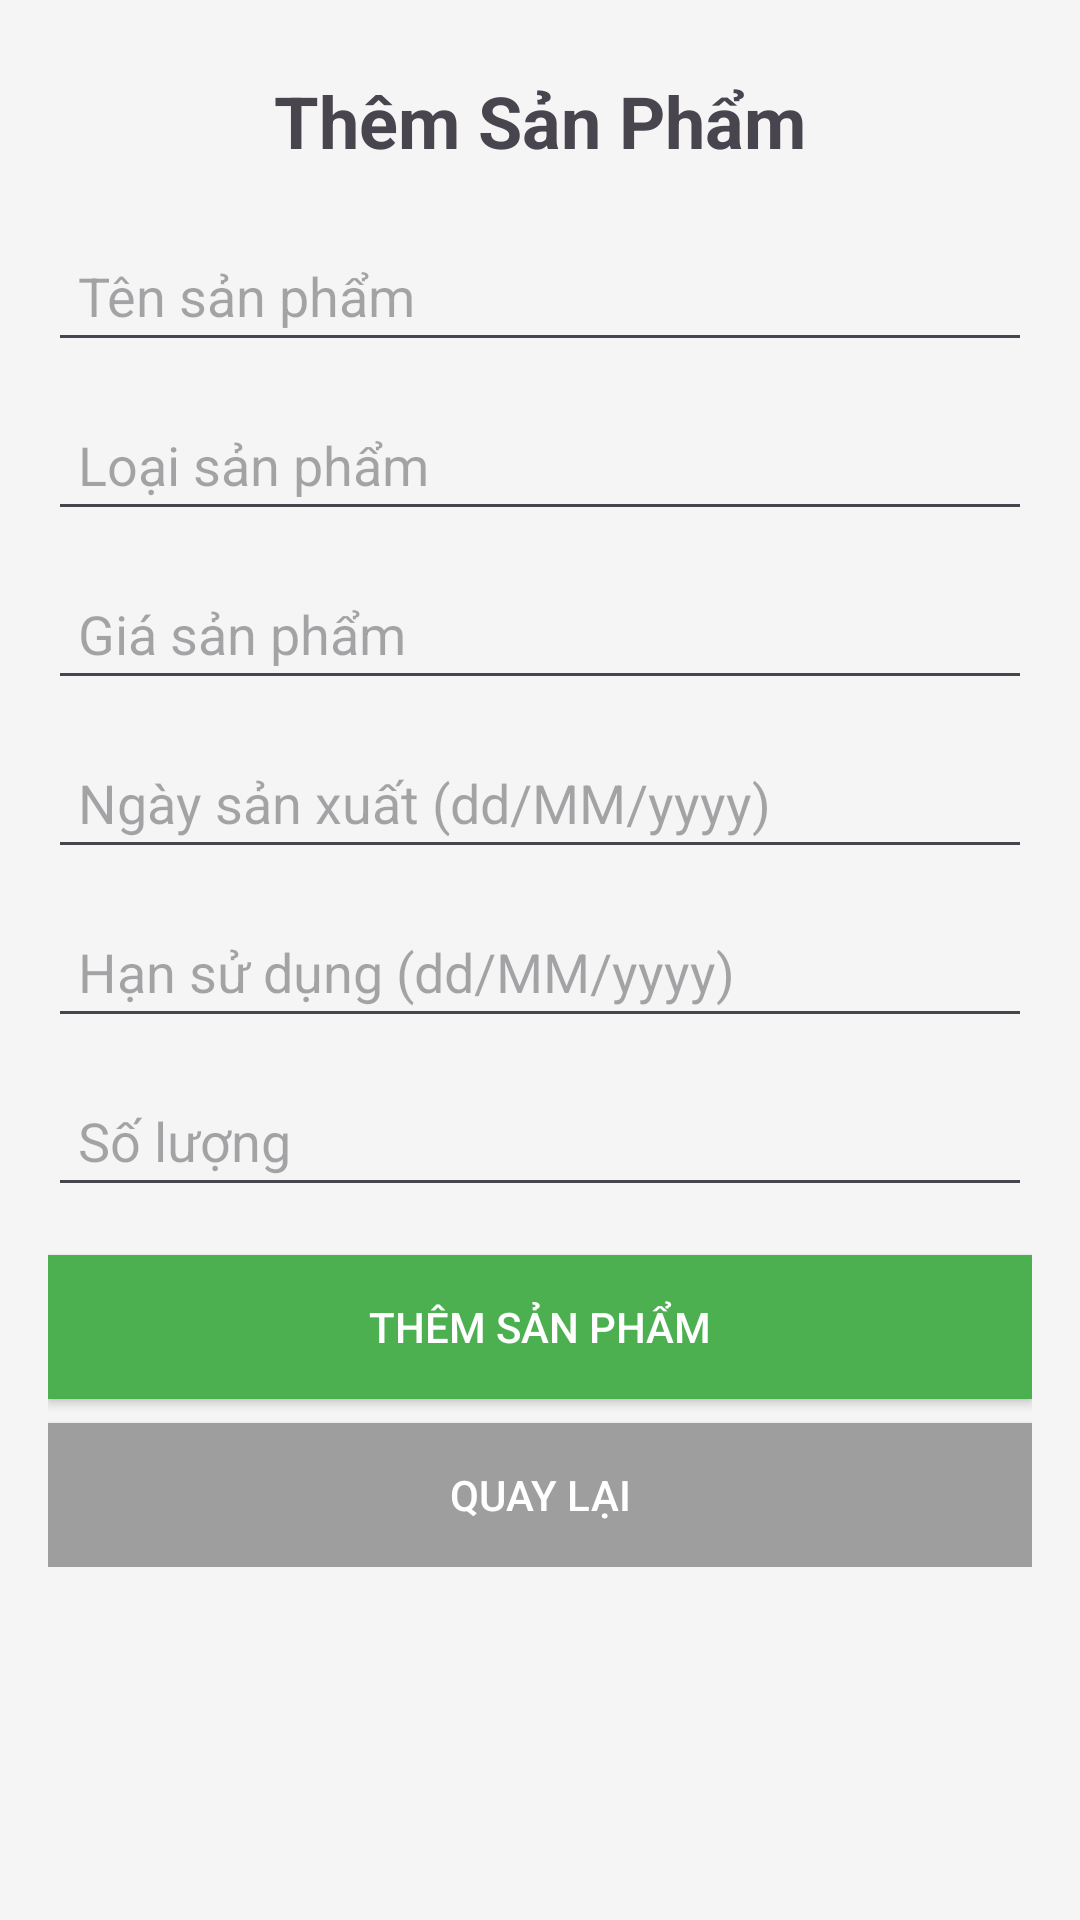

Produce the Android XML layout that renders to this screen, including the resource entries it uses.
<!-- AndroidManifest.xml: application theme Theme.QuanLyDoAnVat -->
<!-- res/layout/activity_add_product.xml -->
<?xml version="1.0" encoding="utf-8"?>
<ScrollView xmlns:android="http://schemas.android.com/apk/res/android"
    android:layout_width="match_parent"
    android:layout_height="match_parent"
    android:padding="16dp"
    android:background="#F5F5F5">

    <LinearLayout
        android:layout_width="match_parent"
        android:layout_height="wrap_content"
        android:orientation="vertical">

        <TextView
            android:layout_width="wrap_content"
            android:layout_height="wrap_content"
            android:text="Thêm Sản Phẩm"
            android:textSize="24sp"
            android:textStyle="bold"
            android:gravity="center"
            android:layout_gravity="center_horizontal"
            android:padding="8dp" />

        <EditText
            android:id="@+id/edtTenSP"
            android:layout_width="match_parent"
            android:layout_height="wrap_content"
            android:hint="Tên sản phẩm"
            android:padding="10dp"
            android:layout_marginTop="12dp" />

        <EditText
            android:id="@+id/edtLoaiSP"
            android:layout_width="match_parent"
            android:layout_height="wrap_content"
            android:hint="Loại sản phẩm"
            android:padding="10dp"
            android:layout_marginTop="12dp" />

        <EditText
            android:id="@+id/edtGiaSP"
            android:layout_width="match_parent"
            android:layout_height="wrap_content"
            android:hint="Giá sản phẩm"
            android:inputType="numberDecimal"
            android:padding="10dp"
            android:layout_marginTop="12dp" />

        <EditText
            android:id="@+id/edtNgaySX"
            android:layout_width="match_parent"
            android:layout_height="wrap_content"
            android:hint="Ngày sản xuất (dd/MM/yyyy)"
            android:padding="10dp"
            android:layout_marginTop="12dp" />

        <EditText
            android:id="@+id/edtHanSD"
            android:layout_width="match_parent"
            android:layout_height="wrap_content"
            android:hint="Hạn sử dụng (dd/MM/yyyy)"
            android:padding="10dp"
            android:layout_marginTop="12dp" />

        <EditText
            android:id="@+id/edtSoLuong"
            android:layout_width="match_parent"
            android:layout_height="wrap_content"
            android:hint="Số lượng"
            android:inputType="number"
            android:padding="10dp"
            android:layout_marginTop="12dp" />

        <Button
            android:id="@+id/btnLuu"
            android:layout_width="match_parent"
            android:layout_height="wrap_content"
            android:text="Thêm sản phẩm"
            android:background="#4CAF50"
            android:textColor="#FFFFFF"
            android:layout_marginTop="16dp"
            android:padding="12dp" />

        <Button
            android:id="@+id/btnTroLai"
            android:layout_width="match_parent"
            android:layout_height="wrap_content"
            android:text="Quay lại"
            android:background="#9E9E9E"
            android:textColor="#FFFFFF"
            android:layout_marginTop="8dp"
            android:padding="12dp" />
    </LinearLayout>
</ScrollView>
<!-- resources referenced by this layout -->
<resources>
  <style name="Theme.QuanLyDoAnVat" parent="Base.Theme.QuanLyDoAnVat" />
  <style name="Base.Theme.QuanLyDoAnVat" parent="Theme.Material3.DayNight.NoActionBar">
          
          
      </style>
</resources>
